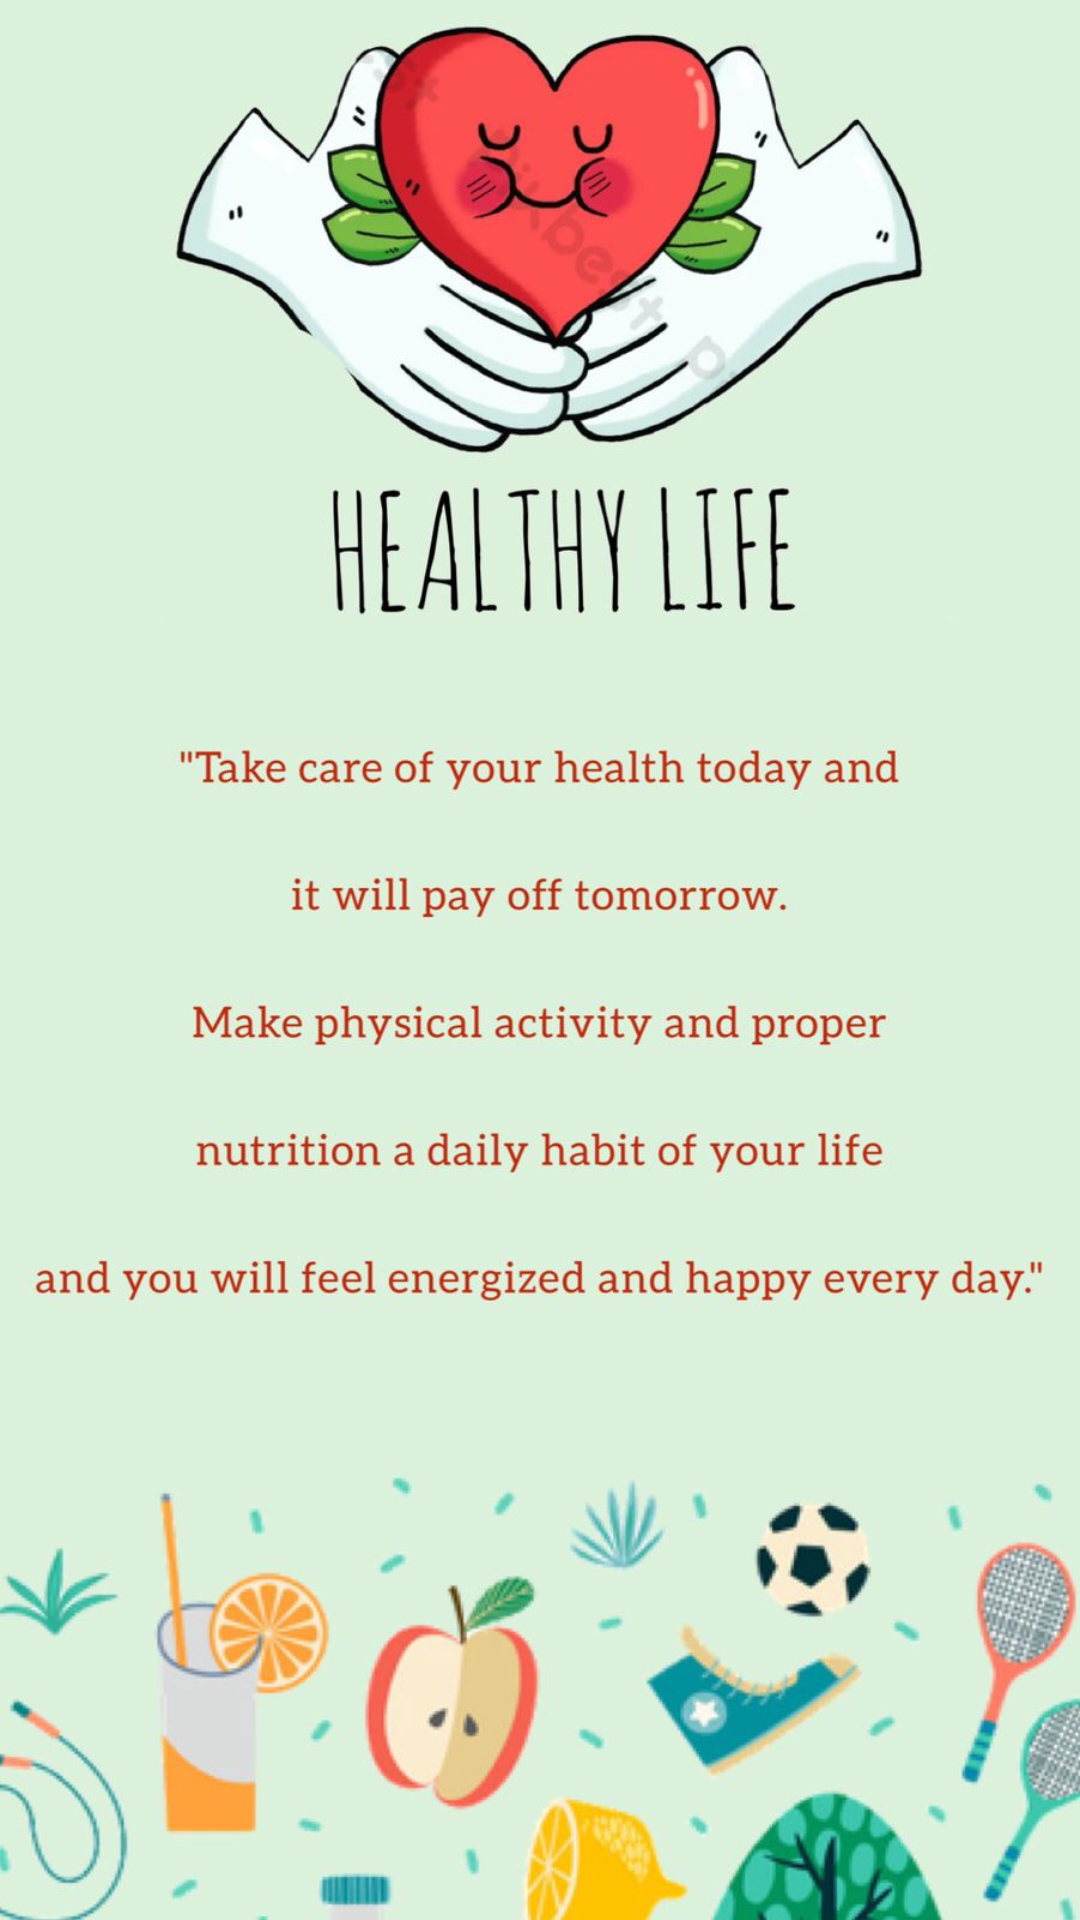

The Android layout XML behind this screen, and the referenced resources:
<!-- AndroidManifest.xml: application theme Theme.HealthyLife2 -->
<!-- res/layout/fragment_home_.xml -->
<?xml version="1.0" encoding="utf-8"?>
<LinearLayout xmlns:android="http://schemas.android.com/apk/res/android"
    xmlns:tools="http://schemas.android.com/tools"
    android:layout_width="match_parent"
    android:layout_height="match_parent"
    android:background="@drawable/image10"
    android:orientation="vertical"
    tools:context=".Home_Fragment">

    


</LinearLayout>
<!-- resources referenced by this layout -->
<resources>
  <!-- drawable image10: jpg bitmap (drawable-v24, 107028 bytes) -->
  <style name="Theme.HealthyLife2" parent="Theme.MaterialComponents.DayNight.NoActionBar">
          
          <item name="colorPrimary">@color/purple_500</item>
          <item name="colorPrimaryVariant">@color/teal_700</item>
          <item name="colorOnPrimary">@color/white</item>
          
          <item name="colorSecondary">@color/teal_200</item>
          <item name="colorSecondaryVariant">@color/teal_700</item>
          <item name="colorOnSecondary">@color/black</item>
          
          <item name="android:statusBarColor">?attr/colorPrimaryVariant</item>
          
     </style>
  <color name="purple_500">#FF6200EE</color>
  <color name="teal_700">#FF018786</color>
  <color name="white">#FFFFFFFF</color>
  <color name="teal_200">#FF03DAC5</color>
  <color name="black">#FF000000</color>
</resources>
